Run: headless pygame with SDL's dummy video driver; simulated clock (each Clock.tick advances the game by its frame time, no real sleeping); random seed 0; keys injected as events and as key.get_pressed() state; no mouse input.
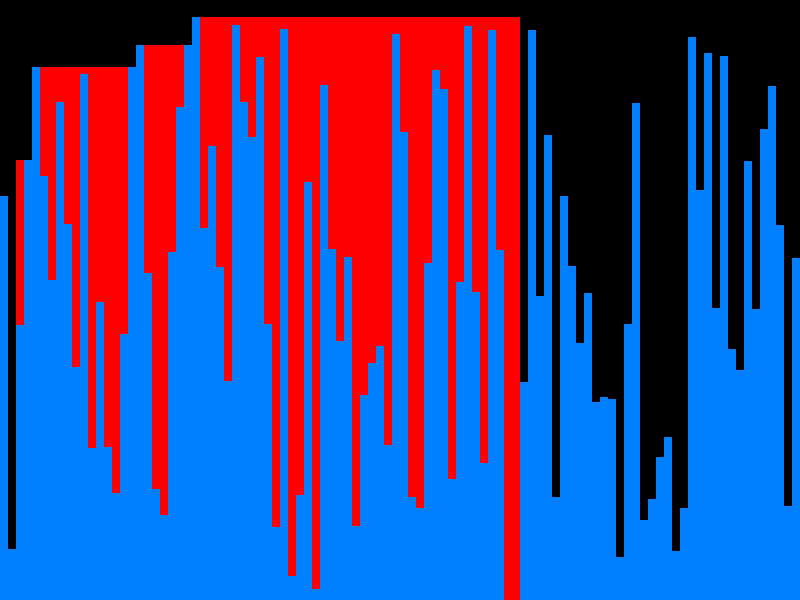
Frame 1 of 4 · flips 1–60 · no input
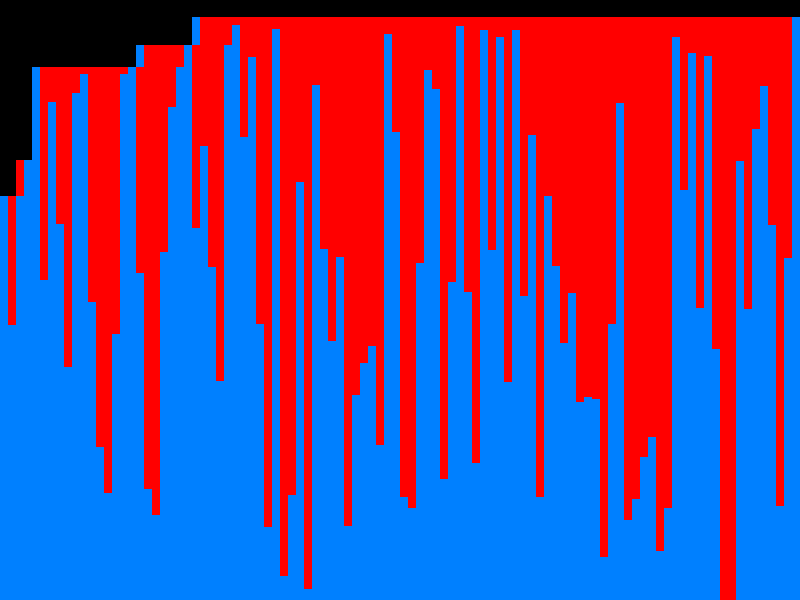
Frame 2 of 4 · flips 61–180 · tapped SPACE, RETURN · held RIGHT (→), D
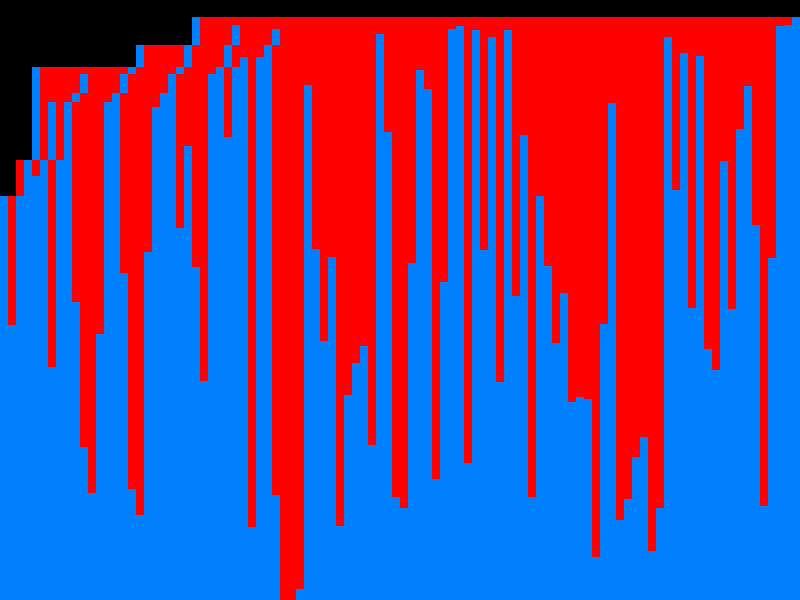
Frame 3 of 4 · flips 181–300 · held DOWN (↓), S
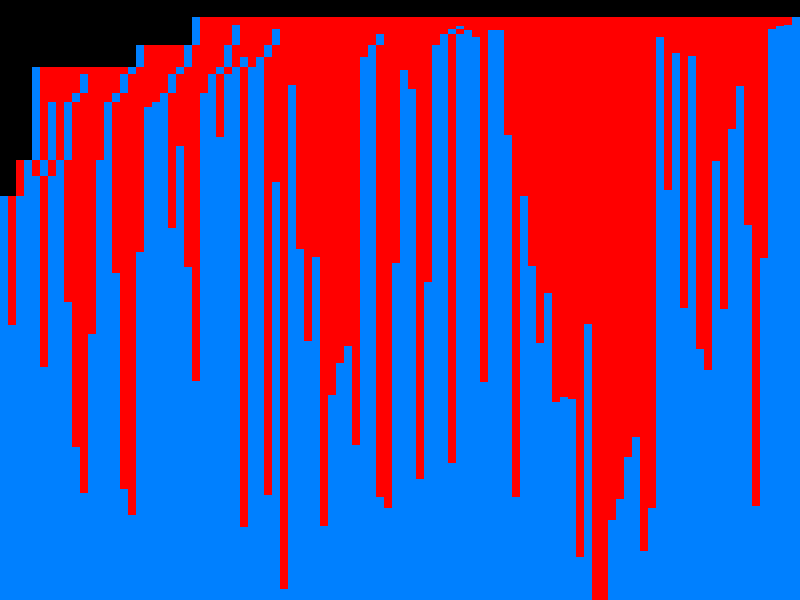
Frame 4 of 4 · flips 301–420 · held LEFT (←), A, UP (↑), W

The pygame program that drew these frames:

import pygame
import random
import time

# Initialize Pygame
pygame.init()

# Constants
WIDTH = 800
HEIGHT = 600
ARRAY_SIZE = 100
RECT_WIDTH = WIDTH // ARRAY_SIZE
WIN = pygame.display.set_mode((WIDTH, HEIGHT))
pygame.display.set_caption("Sorting Algorithm Visualizer")

# Generate an array of random integers
array = [random.randint(10, HEIGHT - 10) for _ in range(ARRAY_SIZE)]

# Function to draw the array
def draw_array(array, color=[]):
    for i in range(len(array)):
        rect_color = (0, 128, 255)  # Blue color by default
        if i in color:
            rect_color = (255, 0, 0)  # Red color for selected elements
        pygame.draw.rect(WIN, rect_color, (i * RECT_WIDTH, HEIGHT - array[i], RECT_WIDTH, array[i]))

# Main loop
run = True
while run:
    WIN.fill((0, 0, 0))  # Fill the window with black

    # Event handling
    for event in pygame.event.get():
        if event.type == pygame.QUIT:
            run = False

    # Bubble sort
    for i in range(len(array)):
        for j in range(0, len(array) - i - 1):
            if array[j] > array[j + 1]:
                # Swap
                array[j], array[j + 1] = array[j + 1], array[j]

                # Draw the updated array
                draw_array(array, [j, j+1])
                pygame.display.update()
                time.sleep(0.02)  # Slow down for visualization

pygame.quit()
